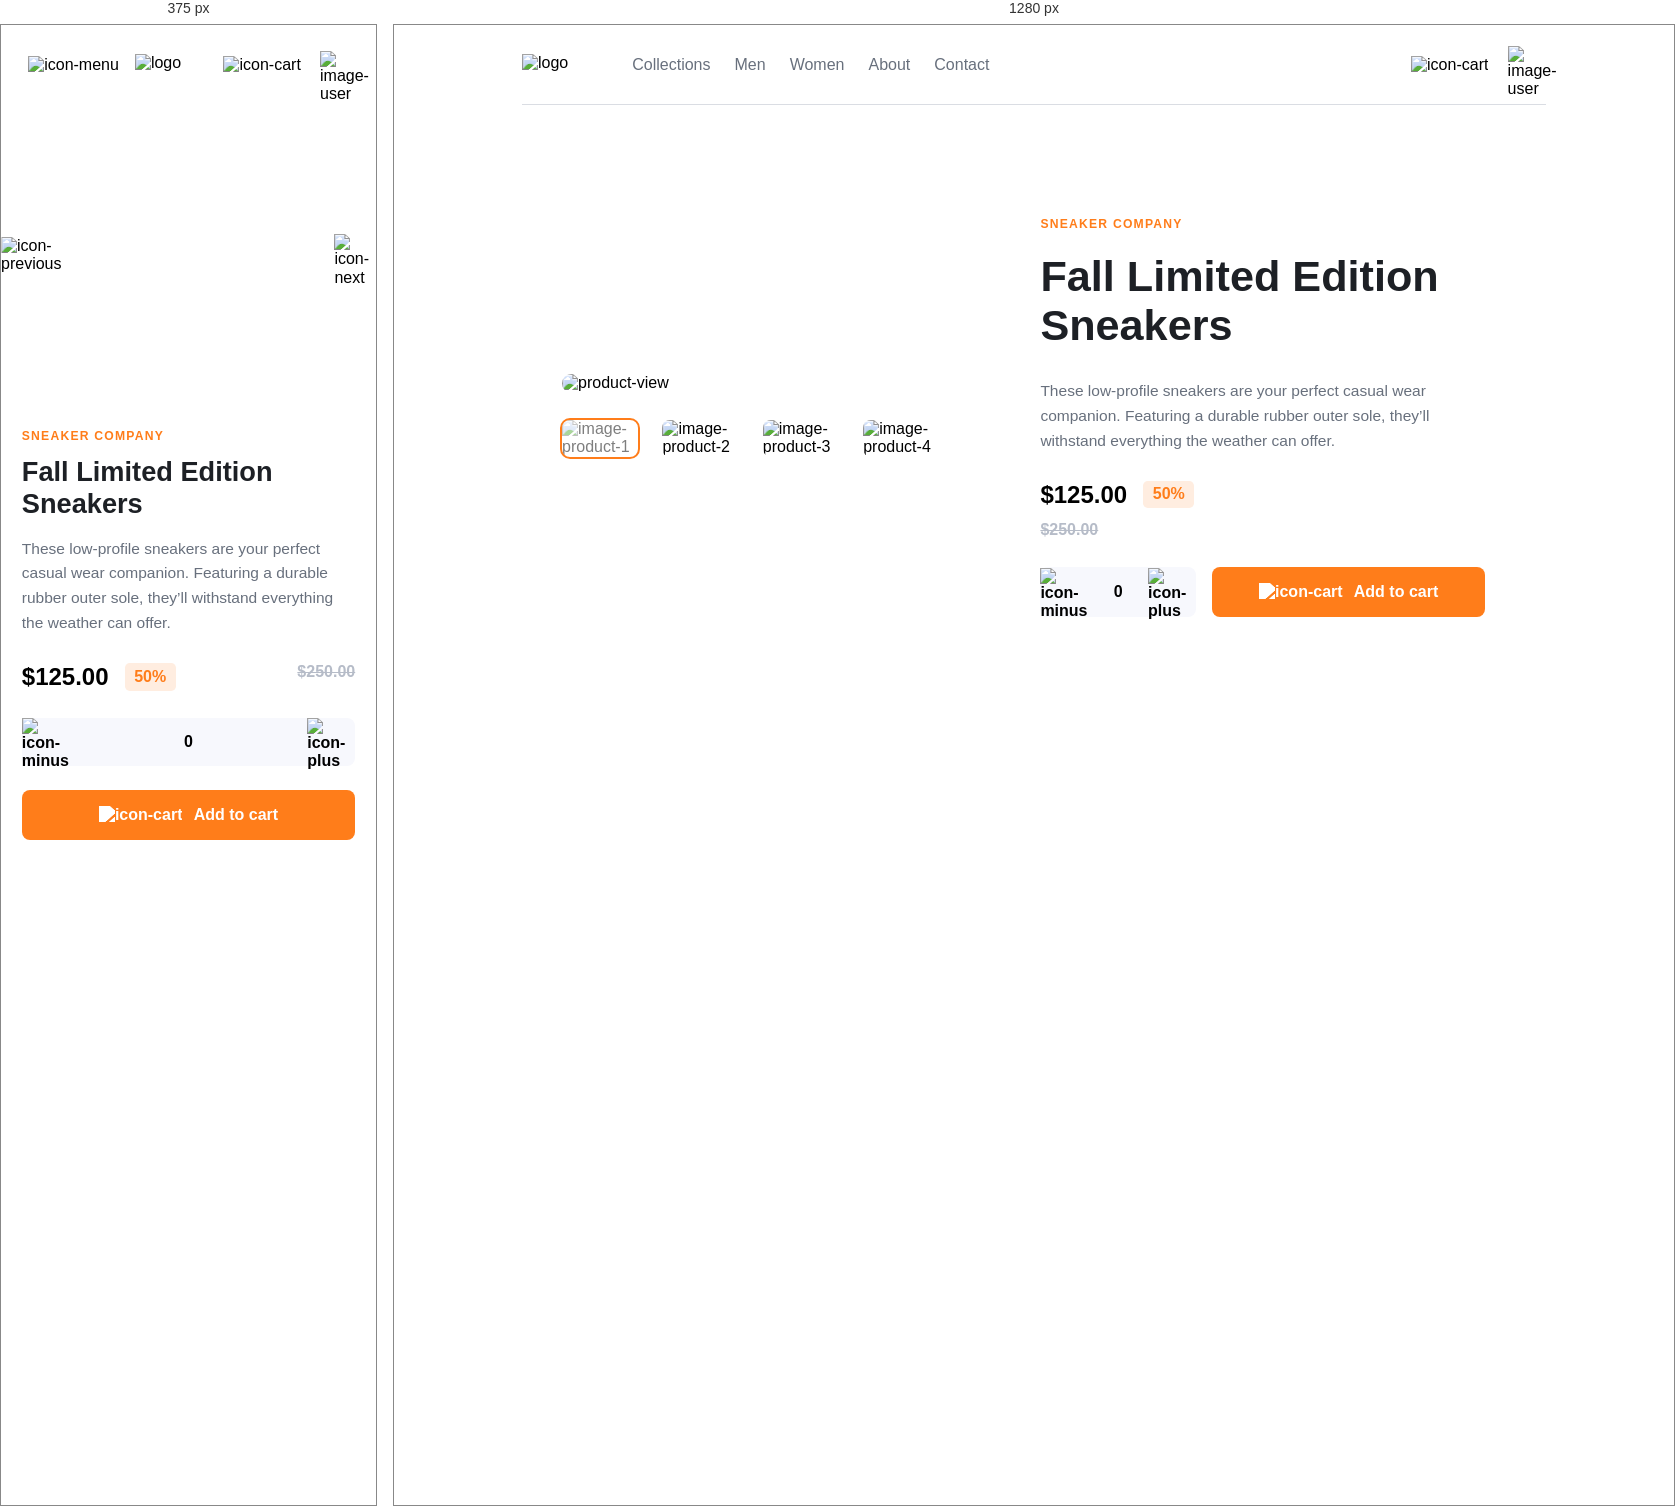
Rendered at 375 px and 1280 px, left to right.

<!-- file: index.html -->
<!DOCTYPE html>
<html lang="en">
<head>
  <meta charset="UTF-8">
  <meta http-equiv="X-UA-Compatible" content="IE=edge">
  <meta name="viewport" content="width=device-width, initial-scale=1.0">
  <title>Frontend Mentor | E-commerce product page</title>
  <link rel="icon" type="image/png" sizes="32x32" href="./images/favicon-32x32.png">
  <link rel="preconnect" href="https://fonts.googleapis.com">
  <link rel="preconnect" href="https://fonts.gstatic.com" crossorigin>
  <link href="https://fonts.googleapis.com/css2?family=Kumbh+Sans:wght@400;700&display=swap" rel="stylesheet"> 
  <link rel="stylesheet" href="css/styles.css">
</head>
<body>
  <header class="header">
    <!-- Icon Menu -->
    <div id="icon-menu" class="icon-menu">
      <img src="images/icon-menu.svg" alt="icon-menu" class="icon-menu__open">
      <img src="images/icon-close.svg" alt="icon-menu" class="icon-menu__close">
    </div>

    <img src="images/logo.svg" alt="logo" class="header__logo">
    <!-- Navigation section -->
    <nav class="header-nav" id="header-nav">
      <ul class="header-menu">
        <li class="header-menu__item">
          <a href="#" class="header-menu__link">Collections</a>
        </li>
        <li class="header-menu__item">
          <a href="#" class="header-menu__link">Men</a>
        </li>
        <li class="header-menu__item">
          <a href="#" class="header-menu__link">Women</a>
        </li>
        <li class="header-menu__item">
          <a href="#" class="header-menu__link">About</a>
        </li>
        <li class="header-menu__item">
          <a href="#" class="header-menu__link">Contact</a>
        </li>
      </ul>
    </nav>
    <!--  -->
    <div class="header-user">
      <div class="icon-cart" id="icon-cart"> <!-- aplicar clase para activar-->
        <span class="icon-cart__amount">3</span>
        <img src="images/icon-cart.svg" alt="icon-cart" class="icon-cart__img">
      </div>
      <div class="header-avatar">
        <img src="images/image-avatar.png" alt="image-user" class="header-avatar__img">
      </div>
    </div>
    <div class="cart-checkout" id="cart-checkout">
      <p class="cart-checkout__header">Cart</p>
      <p class="cart-checkout__empty" id="cart-empty">You cart is empty.</p>
      <div class="cart-checkout__action" id="cart-not-empty">
        <div class="cart-item">
          <img src="images/image-product-1-thumbnail.jpg" alt="image-product-1" class="cart-item__img">
          <p class="cart-item__title">Autumn Limited Edition Sneakers</p>
          <p class="cart-item__price" id="checkout-price"></b></p>
          <img src="images/icon-delete.svg" alt="icon-delete" class="cart-item__icon" id="remove-item">
        </div>
        <button class="btn-primary">Checkout</button>
      </div>
    </div>
    <!-- Line visible on desktop -->
    <div class="header__line"></div>
    <div id="dark-overlay" class="header__overlay"></div>
  </header>


  <section class="product">
    <article class="product-preview">
      <div class="product-slider">
        <div class="product-slider__slide" id="slides-container">
          <img src="images/image-product-1.jpg" alt="image-product-1">
          <img src="images/image-product-2.jpg" alt="image-product-2">
          <img src="images/image-product-3.jpg" alt="image-product-3">
          <img src="images/image-product-4.jpg" alt="image-product-4">
        </div>
        <div class="product-slider__btn product-slider__btn--prev" id="slide-prev">
          <img src="images/icon-previous.svg" alt="icon-previous">
        </div>
        <div class="product-slider__btn product-slider__btn--next" id="slide-next">
          <img src="images/icon-next.svg" alt="icon-next">
        </div>
      </div>

      <div class="product-view">
        <img src="images/image-product-1.jpg" alt="product-view" id="product-view__img" class="product-view__img">
        <div class="product-thumbnails">
          <div class="product-thumbnails__cover product-thumbnails__cover--actived">
            <img src="images/image-product-1-thumbnail.jpg" alt="image-product-1" class="product-thumbnails__item product-thumbnails__item--actived">
          </div>
          <div class="product-thumbnails__cover">
            <img src="images/image-product-2-thumbnail.jpg" alt="image-product-2" class="product-thumbnails__item">
          </div>
          <div class="product-thumbnails__cover">
            <img src="images/image-product-3-thumbnail.jpg" alt="image-product-3" class="product-thumbnails__item">
          </div>
          <div class="product-thumbnails__cover">
            <img src="images/image-product-4-thumbnail.jpg" alt="image-product-4" class="product-thumbnails__item">
          </div>
        </div>
      </div>
    </article>

    <article class="product-details">
      <span class="product-details__brand">Sneaker Company</span>
      <h2 class="product-details__title">Fall Limited Edition <br> Sneakers</h2>
      <p class="product-details__desc">These low-profile sneakers are your perfect casual wear companion. Featuring a durable rubber outer sole, they’ll withstand everything the weather can offer.</p>
      <div class="product-price">
        <span class="product-price__current">$125.00</span>
        <span class="product-price__discount">50%</span>
        <span class="product-price__original">$250.00</span>
      </div>
      <div class="product-action">
        <div class="product-amount">
          <div class="product-amount__btn product-amount__btn--remove" id="remove-amount">
            <img src="images/icon-minus.svg" alt="icon-minus">
          </div>
          <span class="product-amount__total" id="total-amount">0</span>
          <div class="product-amount__btn product-amount__btn--add" id="add-amount">
            <img src="images/icon-plus.svg" alt="icon-plus">
          </div>
        </div>
        <button class="btn-primary btn-primary--add" id="btn-add"><img src="images/icon-cart.svg" alt="icon-cart"> Add to cart</button>
      </div>
    </article>
  </section>

  <div class="lightbox-gallery" id="lightbox-gallery">
    <div class="lightbox-gallery__container">
      <div class="lightbox-icon">
        <img src="images/icon-close.svg" alt="icon-close" id="lightbox-icon__close" class="lightbox-icon__close">
      </div>
      <div class="slider-container">
        <div class="slider-content">
          <div class="slider-images" id="slider-images">
            <img src="images/image-product-1.jpg" alt="image-product-1" class="slider-images__item">
            <img src="images/image-product-2.jpg" alt="image-product-3" class="slider-images__item">
            <img src="images/image-product-3.jpg" alt="image-product-3" class="slider-images__item">
            <img src="images/image-product-4.jpg" alt="image-product-4" class="slider-images__item">
          </div>
        </div>

        <div class="slider-container__btn slider-container__btn--prev" id="lightbox-prev">
          <img src="images/icon-previous.svg" alt="icon-previous">
        </div>
        <div class="slider-container__btn slider-container__btn--next" id="lightbox-next">
          <img src="images/icon-next.svg" alt="icon-next">
        </div>
      </div>

      <div class="gallery-thumbnails">
        <div class="gallery-thumbnails__cover gallery-thumbnails__cover--actived slide-1">
          <img src="images/image-product-1-thumbnail.jpg" alt="image-product-1" class="gallery-thumbnails__item product-thumbnails__item--actived">
        </div>
        <div class="gallery-thumbnails__cover slide-2">
          <img src="images/image-product-2-thumbnail.jpg" alt="image-product-2" class="gallery-thumbnails__item">
        </div>
        <div class="gallery-thumbnails__cover slide-3">
          <img src="images/image-product-3-thumbnail.jpg" alt="image-product-3" class="gallery-thumbnails__item">
        </div>
        <div class="gallery-thumbnails__cover slide-4">
          <img src="images/image-product-4-thumbnail.jpg" alt="image-product-4" class="gallery-thumbnails__item">
        </div>
      </div>
    </div>
  </div>

  <script type="module" src="js/index.js"></script>
</body>
</html>


/* @media block from styles.css */
@media (min-width: 1200px) {
  .header {
    width: 80%;
    margin: 0 auto;
    padding: 0;
    column-gap: 4em;
    top: 0;
    left: 50%;
    transform: translateX(-50%);
  }
  .header__line {
    display: block;
  }
  .header__overlay {
    display: none;
  }
}

/* @media block from styles.css */
@media (min-width: 1200px) {
  .header-avatar {
    width: 2.4em;
    height: 2.4em;
    cursor: pointer;
  }
  .header-avatar:hover::before {
    opacity: 1;
  }
}

/* @media block from styles.css */
@media (min-width: 1200px) {
  .header-nav {
    width: 100%;
    padding: 0;
    display: flex;
    position: relative;
    top: 0;
    left: 0;
    transform: translateX(0);
    transition: none;
    background: none;
  }

  .header-menu {
    font-size: 1em;
    font-weight: 400;
    column-gap: 1.5em;
    grid-template-columns: repeat(5, max-content);
    color: #68707d;
  }
  .header-menu__item {
    height: 100%;
    display: flex;
    align-items: center;
    position: relative;
  }
  .header-menu__item::before {
    content: "";
    width: 100%;
    height: 0.2em;
    border-radius: 1em;
    position: absolute;
    left: 0;
    bottom: 0;
    transition: background-color 0.5s;
  }
  .header-menu__item--show::before {
    background-color: #ff7d1a;
  }
  .header-menu__link {
    transition: color 0.5s;
  }
  .header-menu__link:hover {
    color: #1d2025;
  }
}

/* @media block from styles.css */
@media (min-width: 1200px) {
  .cart-checkout {
    transform: translate(50%, 4.5em);
  }
}

/* @media block from styles.css */
@media (min-width: 1200px) {
  .product {
    width: 80%;
    margin: 8em auto 0;
    padding: 2.5em;
    display: grid;
    align-items: center;
    column-gap: 5em;
    grid-template-columns: 40% 1fr;
  }
}

/* @media block from styles.css */
@media (min-width: 1200px) {
  .product-slider {
    display: none;
  }
}

/* @media block from styles.css */
@media (min-width: 1200px) {
  .product-view {
    display: grid;
  }
}

/* @media block from styles.css */
@media (min-width: 1200px) {
  .product-details__title {
    font-size: 2.7em;
  }

  .product-price {
    row-gap: 0.8em;
    grid-template-columns: max-content max-content;
  }
  .product-price__original {
    justify-self: flex-start;
  }

  .product-action {
    column-gap: 1em;
    grid-template-columns: 35% 1fr;
  }

  .product-amount__btn {
    cursor: pointer;
    transition: opacity 0.5s;
  }
  .product-amount__btn:hover {
    opacity: 0.6;
  }
}

/* @media block from styles.css */
@media (min-width: 1200px) {
  .icon-cart__img {
    cursor: pointer;
    transition: all 0.5s;
  }
  .icon-cart__img:hover {
    filter: brightness(0);
  }
}

/* @media block from styles.css */
@media (min-width: 1200px) {
  .icon-menu {
    display: none;
  }
}

/* @media block from styles.css */
@media (min-width: 1200px) {
  .cart-item {
    grid-template-columns: 16% 1fr max-content;
  }
}

/* @media block from styles.css */
@media (min-width: 1200px) {
  .btn-primary--add {
    cursor: pointer;
    transition: opacity 0.5s;
  }
  .btn-primary--add:hover {
    opacity: 0.6;
  }
}

/* @media block from styles.css */
@media (min-width: 1200px) {
  .icon-menu {
    display: none;
  }

  .header-nav {
    width: 100%;
    position: relative;
    top: 0;
    left: 0;
    transform: translateX(0);
  }
}